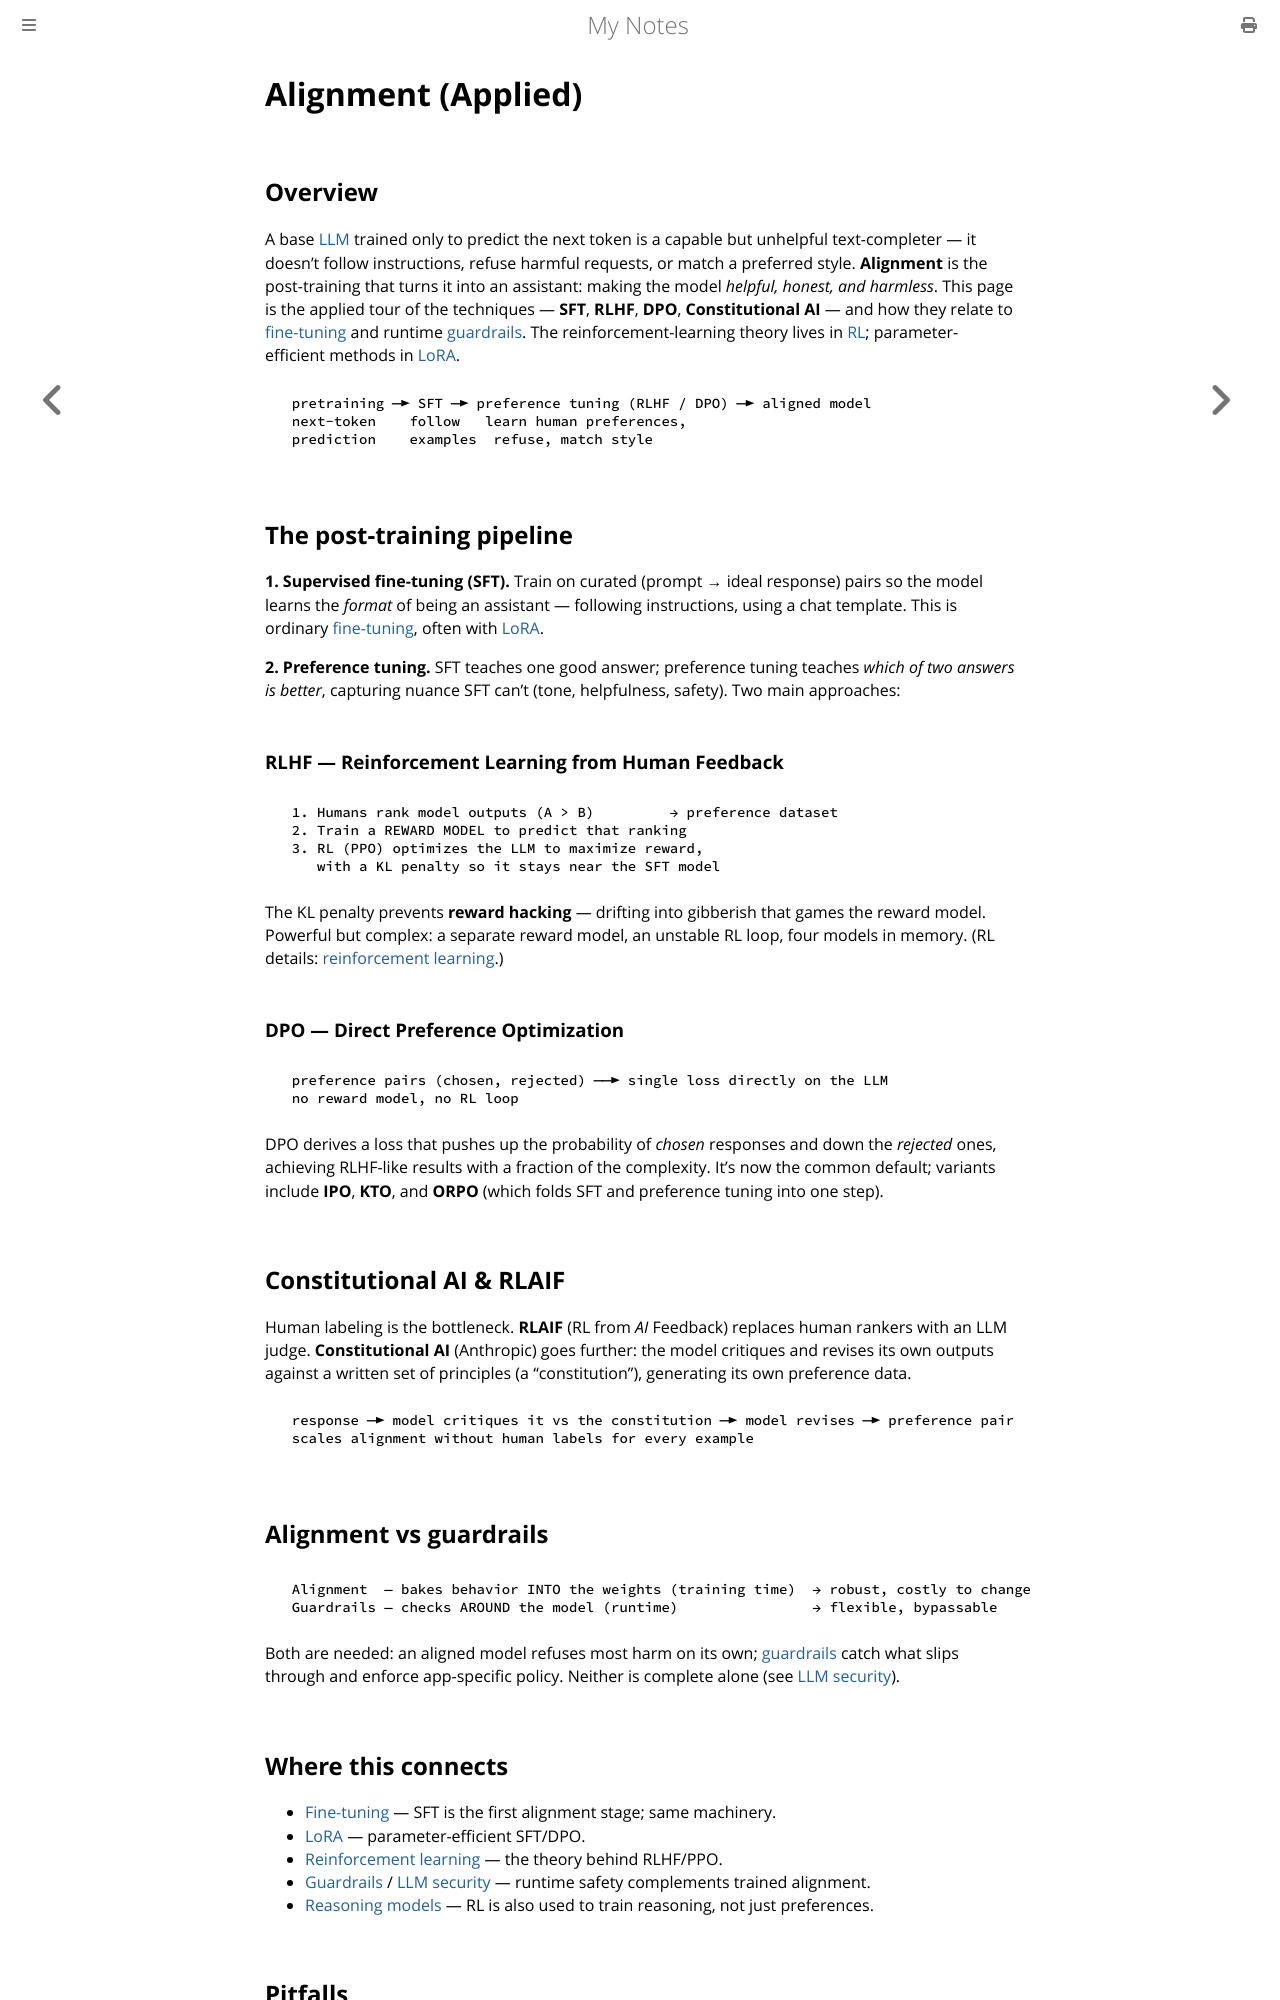

repository: paritystack/notes · page: ai/alignment.html · generator: mdbook

# Alignment (Applied)

## Overview

A base [LLM](llms.md) trained only to predict the next token is a capable but unhelpful
text-completer — it doesn't follow instructions, refuse harmful requests, or match a preferred
style. **Alignment** is the post-training that turns it into an assistant: making the model
*helpful, honest, and harmless*. This page is the applied tour of the techniques — **SFT**,
**RLHF**, **DPO**, **Constitutional AI** — and how they relate to [fine-tuning](fine_tuning.md)
and runtime [guardrails](guardrails.md). The reinforcement-learning theory lives in
[RL](../machine_learning/reinforcement_learning.md); parameter-efficient methods in
[LoRA](../machine_learning/lora.md).

```
  pretraining ─► SFT ─► preference tuning (RLHF / DPO) ─► aligned model
  next-token    follow   learn human preferences,
  prediction    examples  refuse, match style
```

## The post-training pipeline

**1. Supervised fine-tuning (SFT).** Train on curated (prompt → ideal response) pairs so the
model learns the *format* of being an assistant — following instructions, using a chat template.
This is ordinary [fine-tuning](fine_tuning.md), often with [LoRA](../machine_learning/lora.md).

**2. Preference tuning.** SFT teaches one good answer; preference tuning teaches *which of two
answers is better*, capturing nuance SFT can't (tone, helpfulness, safety). Two main approaches:

### RLHF — Reinforcement Learning from Human Feedback

```
  1. Humans rank model outputs (A > B)         → preference dataset
  2. Train a REWARD MODEL to predict that ranking
  3. RL (PPO) optimizes the LLM to maximize reward,
     with a KL penalty so it stays near the SFT model
```

The KL penalty prevents **reward hacking** — drifting into gibberish that games the reward
model. Powerful but complex: a separate reward model, an unstable RL loop, four models in memory.
(RL details: [reinforcement learning](../machine_learning/reinforcement_learning.md).)

### DPO — Direct Preference Optimization

```
  preference pairs (chosen, rejected) ──► single loss directly on the LLM
  no reward model, no RL loop
```

DPO derives a loss that pushes up the probability of *chosen* responses and down the *rejected*
ones, achieving RLHF-like results with a fraction of the complexity. It's now the common default;
variants include **IPO**, **KTO**, and **ORPO** (which folds SFT and preference tuning into one
step).

## Constitutional AI & RLAIF

Human labeling is the bottleneck. **RLAIF** (RL from *AI* Feedback) replaces human rankers with
an LLM judge. **Constitutional AI** (Anthropic) goes further: the model critiques and revises its
own outputs against a written set of principles (a "constitution"), generating its own preference
data.

```
  response ─► model critiques it vs the constitution ─► model revises ─► preference pair
  scales alignment without human labels for every example
```

## Alignment vs guardrails

```
  Alignment  — bakes behavior INTO the weights (training time)  → robust, costly to change
  Guardrails — checks AROUND the model (runtime)                → flexible, bypassable
```

Both are needed: an aligned model refuses most harm on its own; [guardrails](guardrails.md)
catch what slips through and enforce app-specific policy. Neither is complete alone (see
[LLM security](llm_security.md)).

## Where this connects

- [Fine-tuning](fine_tuning.md) — SFT is the first alignment stage; same machinery.
- [LoRA](../machine_learning/lora.md) — parameter-efficient SFT/DPO.
- [Reinforcement learning](../machine_learning/reinforcement_learning.md) — the theory behind
  RLHF/PPO.
- [Guardrails](guardrails.md) / [LLM security](llm_security.md) — runtime safety complements
  trained alignment.
- [Reasoning models](reasoning_models.md) — RL is also used to train reasoning, not just
  preferences.
